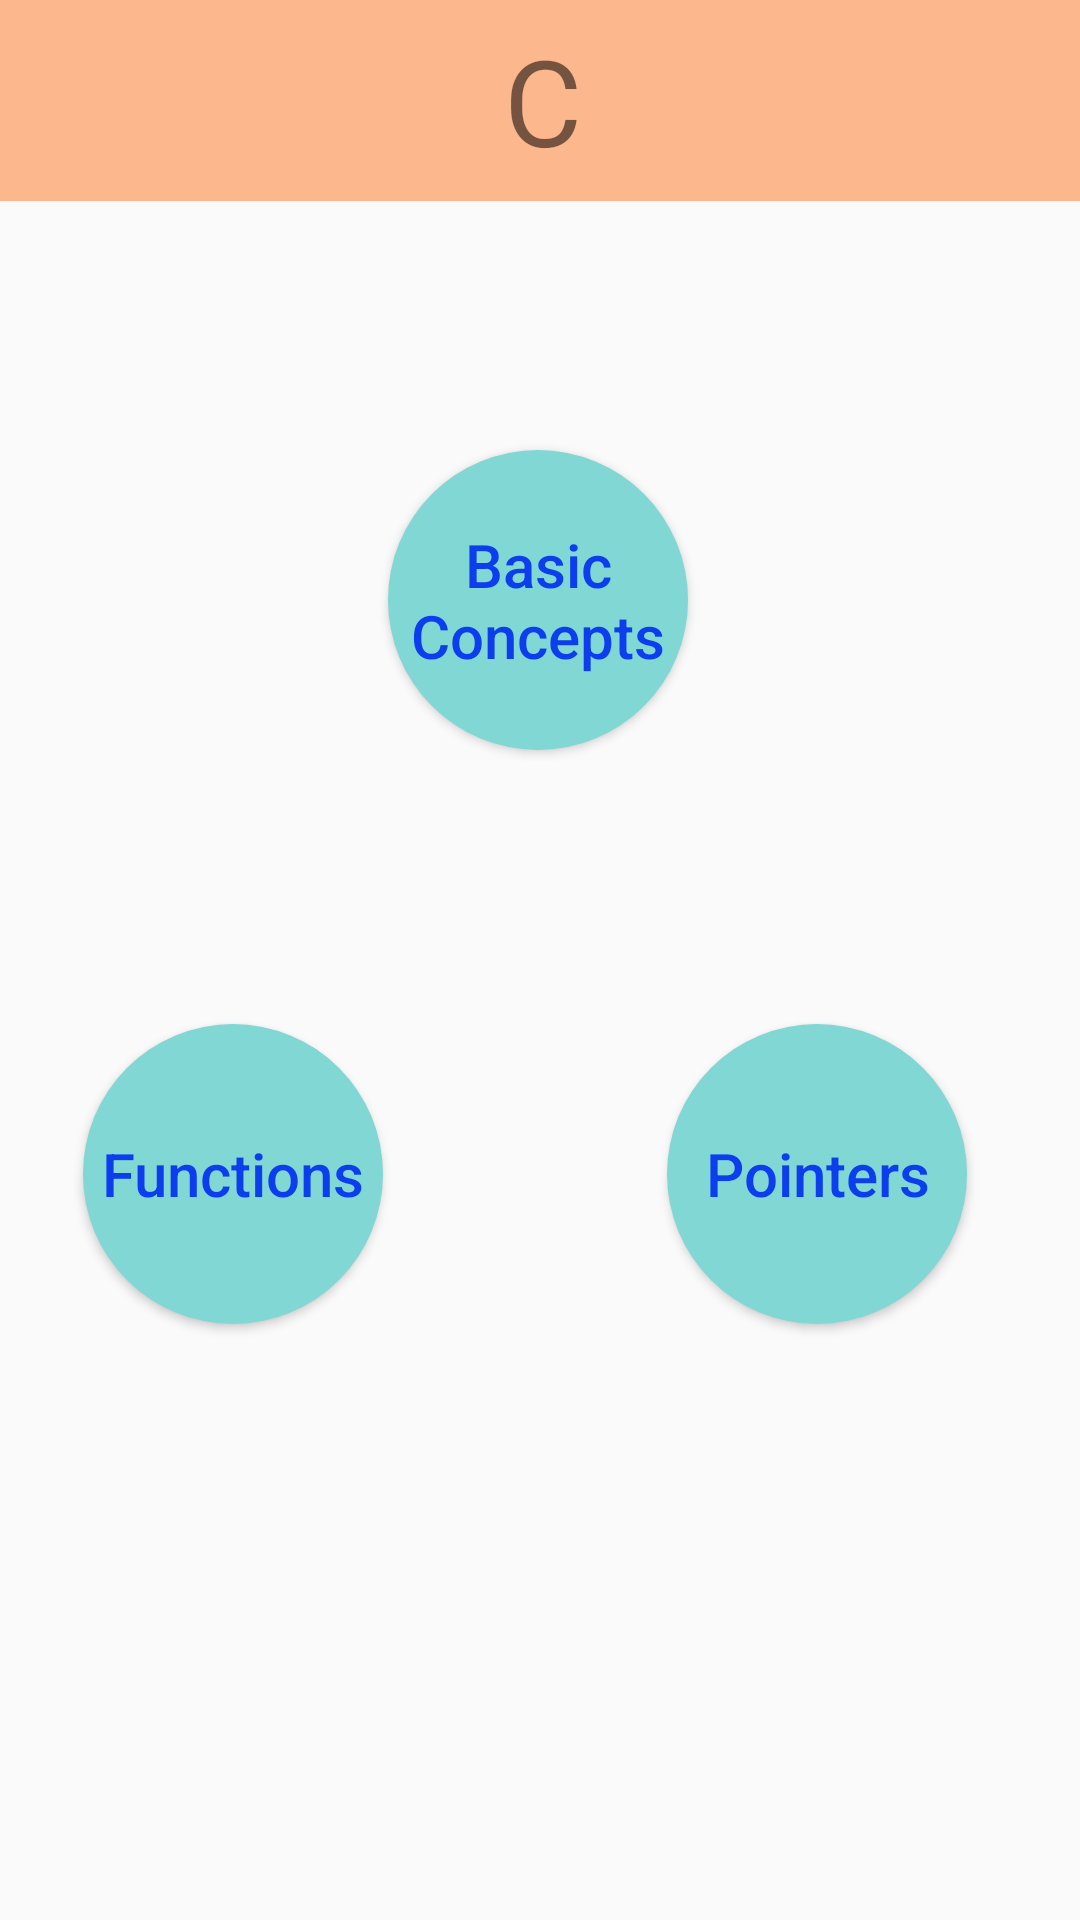

Reconstruct the res/layout file that produces this screen, plus the resources it refers to.
<!-- AndroidManifest.xml: application theme Theme.SamDuoCodo -->
<!-- res/layout/activity_c.xml -->
<?xml version="1.0" encoding="utf-8"?>
<androidx.constraintlayout.widget.ConstraintLayout xmlns:android="http://schemas.android.com/apk/res/android"
    xmlns:app="http://schemas.android.com/apk/res-auto"
    xmlns:tools="http://schemas.android.com/tools"
    android:layout_width="match_parent"
    android:layout_height="match_parent"
    tools:context=".MainActivity"
    >

    <TextView
        android:id="@+id/textView"
        android:layout_width="415dp"
        android:layout_height="67dp"
        android:background="#FDB78D"
        android:gravity="center"
        android:text="C"
        android:textAlignment="center"
        android:textSize="40sp"
        app:layout_constraintBottom_toBottomOf="parent"
        app:layout_constraintEnd_toEndOf="parent"
        app:layout_constraintHorizontal_bias="0.488"
        app:layout_constraintStart_toStartOf="parent"
        app:layout_constraintTop_toTopOf="parent"
        app:layout_constraintVertical_bias="0.0" />

    <Button
        android:id="@+id/button"
        android:layout_width="100dp"
        android:layout_height="100dp"
        android:background="@drawable/rounded_button"
        android:onClick="lunchCBasics"
        android:text="Basic Concepts"
        android:textAllCaps="false"
        android:textColor="#0C3EEE"
        android:textSize="20sp"
        app:layout_constraintBottom_toBottomOf="parent"
        app:layout_constraintEnd_toEndOf="parent"
        app:layout_constraintHorizontal_bias="0.498"
        app:layout_constraintStart_toStartOf="parent"
        app:layout_constraintTop_toTopOf="parent"
        app:layout_constraintVertical_bias="0.278" />

    <Button
        android:id="@+id/button2"
        android:layout_width="100dp"
        android:layout_height="100dp"
        android:background="@drawable/rounded_button"
        android:text="Functions"
        android:textAllCaps="false"
        android:textColor="#0C3EEE"
        android:textSize="20sp"
        app:layout_constraintBottom_toBottomOf="parent"
        app:layout_constraintEnd_toEndOf="parent"
        app:layout_constraintHorizontal_bias="0.106"
        app:layout_constraintStart_toStartOf="parent"
        app:layout_constraintTop_toTopOf="parent"
        app:layout_constraintVertical_bias="0.632" />

    <Button
        android:id="@+id/button_pointer"
        android:layout_width="100dp"
        android:layout_height="100dp"
        android:background="@drawable/rounded_button"
        android:onClick="lunchCPointers"
        android:text="Pointers"
        android:textAllCaps="false"
        android:textColor="#0C3EEE"
        android:textSize="20sp"
        app:layout_constraintBottom_toBottomOf="parent"
        app:layout_constraintEnd_toEndOf="parent"
        app:layout_constraintHorizontal_bias="0.855"
        app:layout_constraintStart_toStartOf="parent"
        app:layout_constraintTop_toTopOf="parent"
        app:layout_constraintVertical_bias="0.632" />

</androidx.constraintlayout.widget.ConstraintLayout>
<!-- resources referenced by this layout -->
<resources>
  <!-- drawable rounded_button (drawable) -->
  <?xml version="1.0" encoding="utf-8"?>
  <shape xmlns:android="http://schemas.android.com/apk/res/android"
      android:shape="rectangle">
  
      <solid android:color="#80D7D4" />
      <corners android:radius="50dp"/>
  
  </shape>
  <style name="Theme.SamDuoCodo" parent="Theme.MaterialComponents.DayNight.DarkActionBar.Bridge">
          
          <item name="colorPrimary">@color/purple_500</item>
          <item name="colorPrimaryVariant">@color/purple_700</item>
          <item name="colorOnPrimary">@color/white</item>
          
          <item name="colorSecondary">@color/teal_200</item>
          <item name="colorSecondaryVariant">@color/teal_700</item>
          <item name="colorOnSecondary">@color/black</item>
          
          <item name="android:statusBarColor" tools:targetApi="l">?attr/colorPrimaryVariant</item>
          
      </style>
  <!-- not gathered from this repository: default colours our renderer supplied (Android Studio template values) -->
  <color name="purple_500">#FF6200EE</color>
  <color name="purple_700">#FF3700B3</color>
  <color name="teal_200">#FF03DAC5</color>
  <color name="teal_700">#FF018786</color>
  <color name="black">#FF000000</color>
  <color name="white">#FFFFFFFF</color>
</resources>
